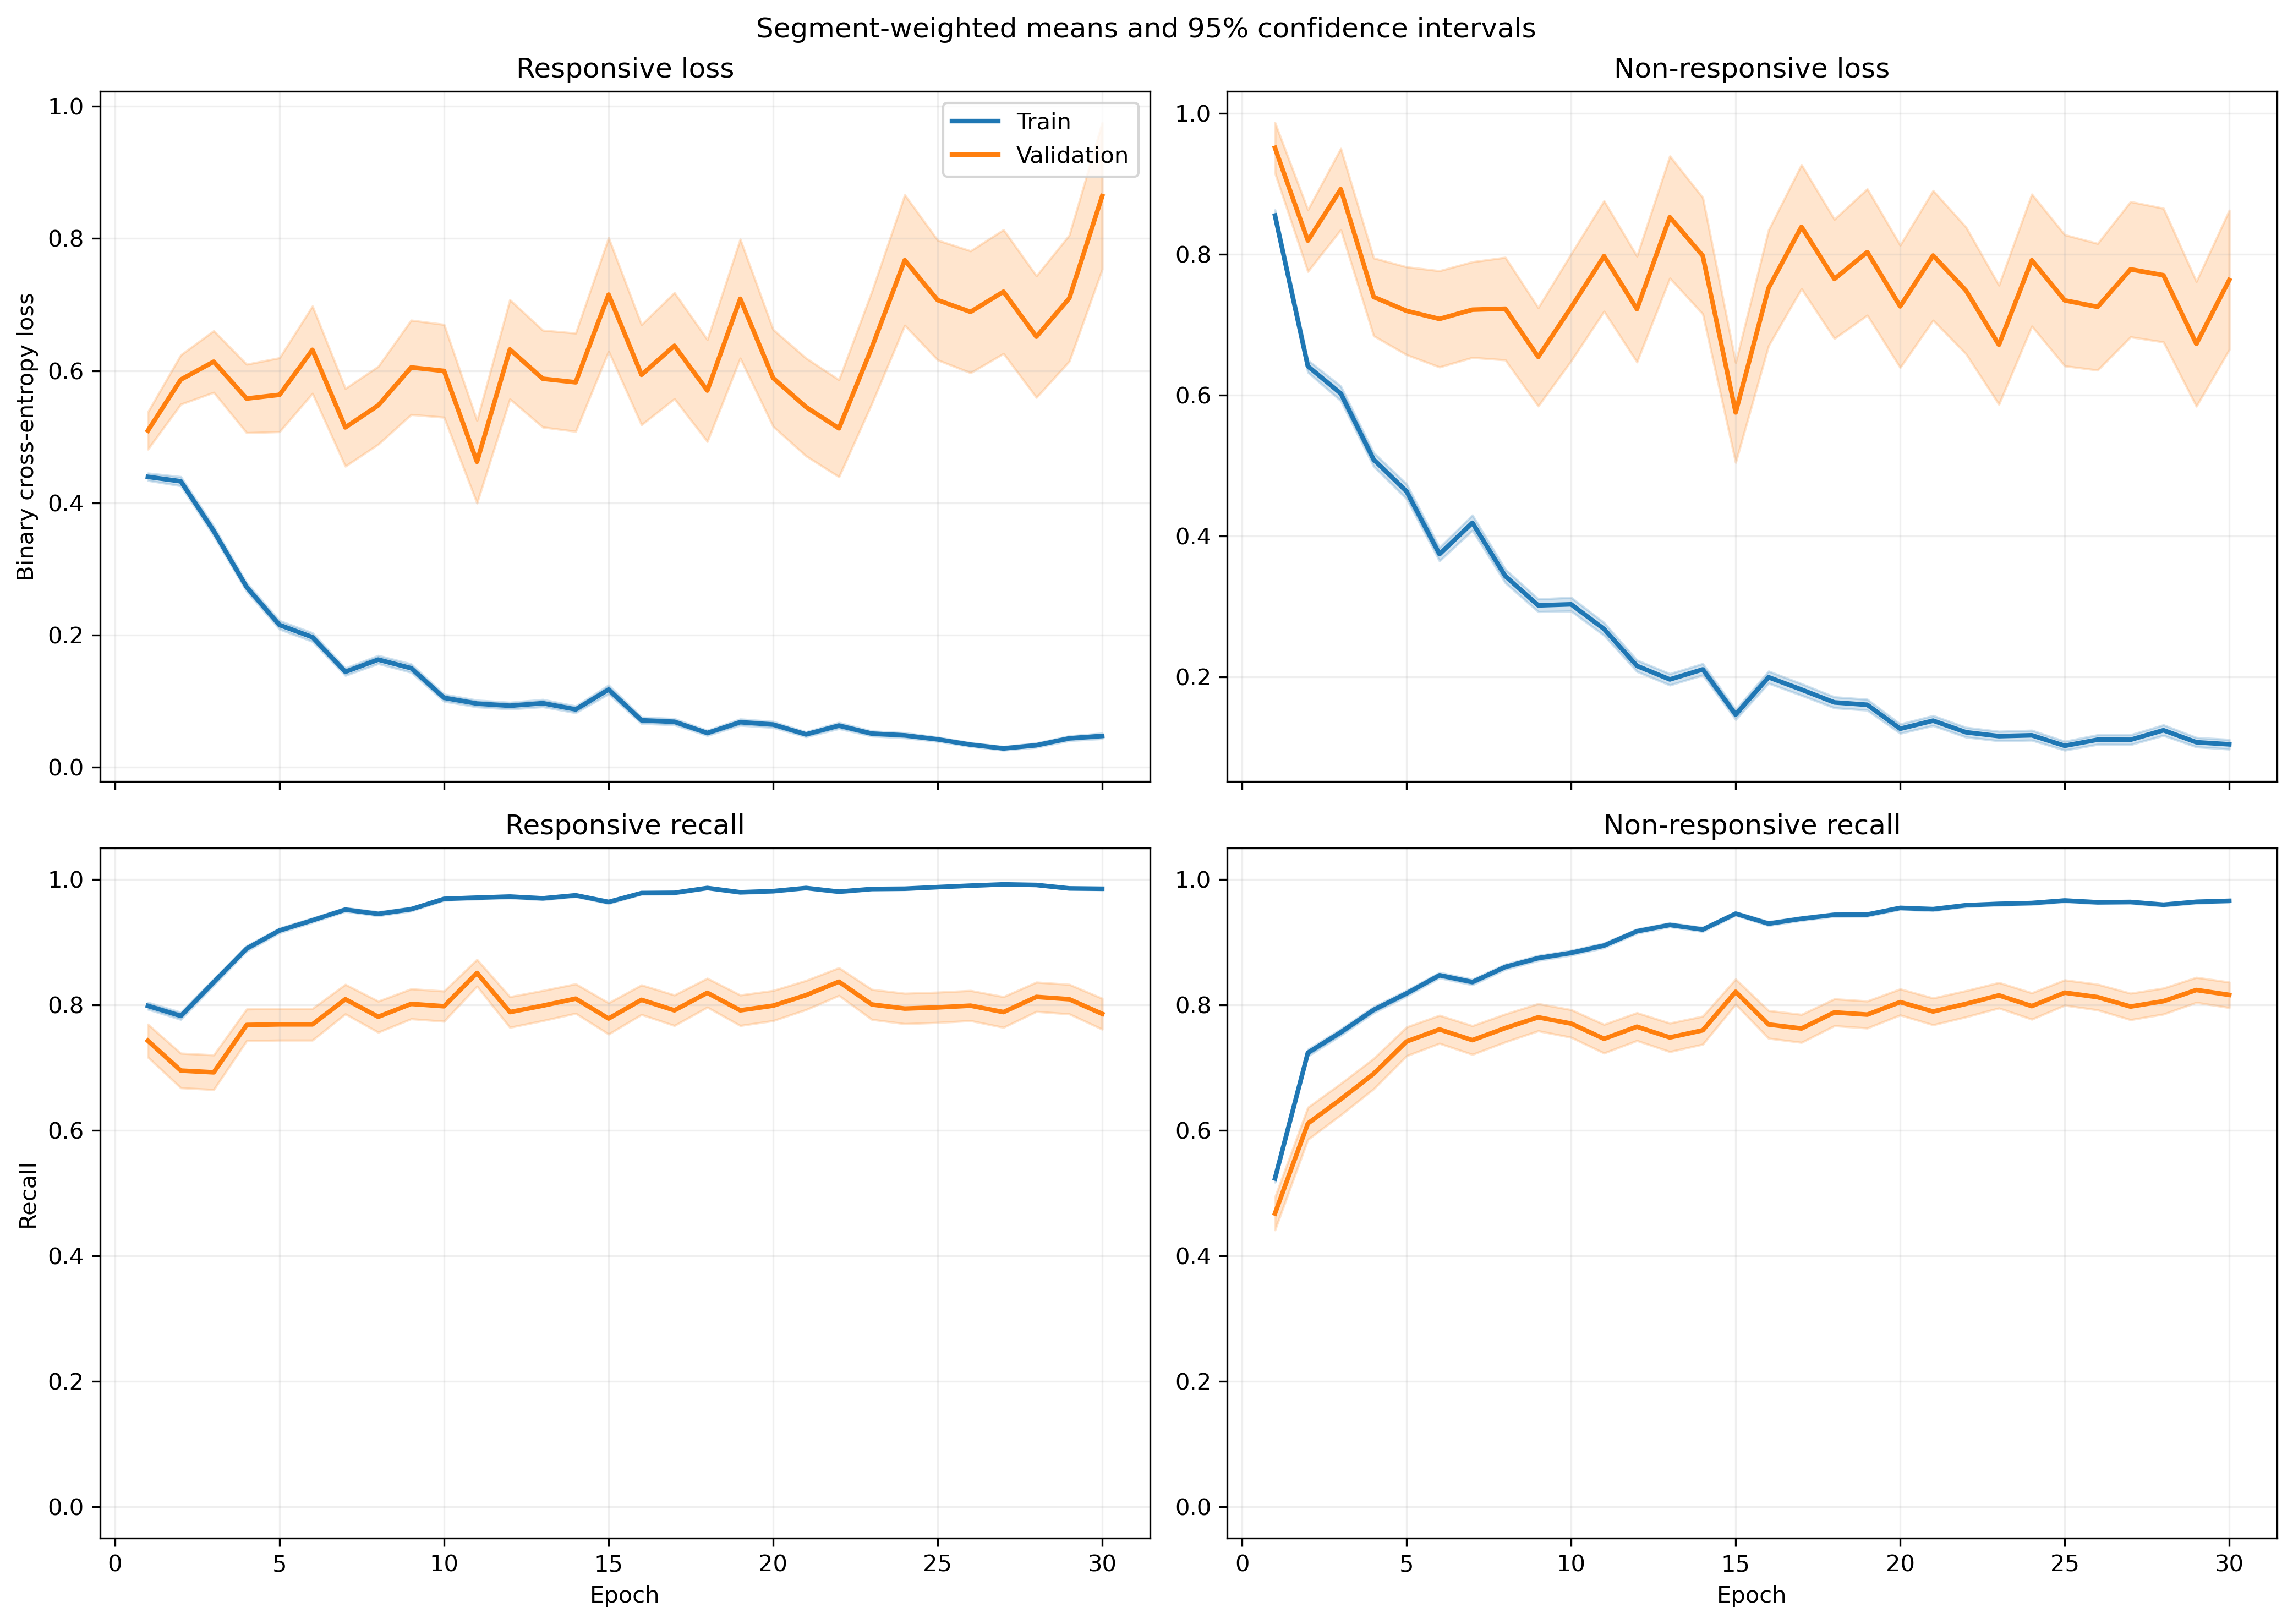

Values plotted in this chart, from the file beside it:
fold, epoch, split, r_loss, r_loss_count, r_loss_sum, r_loss_sum_sq, r_recall, r_recall_count, r_recall_sum, r_recall_sum_sq, nr_loss, nr_loss_count, nr_loss_sum, nr_loss_sum_sq, nr_recall, nr_recall_count, nr_recall_sum, nr_recall_sum_sq
1, 1, train, 0.4646, 1063, 493.9, 388.8, 0.7789, 1063, 828.0, 828.0, 0.8142, 1401, 1141, 1453, 0.5418, 1401, 759.0, 759.0
1, 1, validation, 0.1643, 10, 1.643, 0.3464, 1.0, 10, 10.0, 10.0, , 0, 0.0, 0.0, , 0, 0.0, 0.0
1, 2, train, 0.3804, 1063, 404.3, 415.1, 0.8081, 1063, 859.0, 859.0, 0.6885, 1401, 964.6, 1624, 0.7116, 1401, 997.0, 997.0
1, 2, validation, 0.09891, 10, 0.9891, 0.1341, 1.0, 10, 10.0, 10.0, , 0, 0.0, 0.0, , 0, 0.0, 0.0
1, 3, train, 0.2957, 1063, 314.3, 334.7, 0.8881, 1063, 944.0, 944.0, 0.5313, 1401, 744.4, 1306, 0.7766, 1401, 1088, 1088
1, 3, validation, 0.05551, 10, 0.5551, 0.04091, 1.0, 10, 10.0, 10.0, , 0, 0.0, 0.0, , 0, 0.0, 0.0
1, 4, train, 0.2618, 1063, 278.3, 312, 0.8975, 1063, 954.0, 954.0, 0.4375, 1401, 613, 1126, 0.8373, 1401, 1173, 1173
1, 4, validation, 0.03866, 10, 0.3866, 0.03541, 1.0, 10, 10.0, 10.0, , 0, 0.0, 0.0, , 0, 0.0, 0.0
1, 5, train, 0.1856, 1063, 197.3, 177.4, 0.9379, 1063, 997.0, 997.0, 0.4564, 1401, 639.3, 1201, 0.8116, 1401, 1137, 1137
1, 5, validation, 0.03502, 10, 0.3502, 0.02671, 1.0, 10, 10.0, 10.0, , 0, 0.0, 0.0, , 0, 0.0, 0.0
1, 6, train, 0.1466, 1063, 155.8, 136.4, 0.9595, 1063, 1020, 1020, 0.3561, 1401, 498.8, 953.6, 0.8465, 1401, 1186, 1186
1, 6, validation, 0.03275, 10, 0.3275, 0.01911, 1.0, 10, 10.0, 10.0, , 0, 0.0, 0.0, , 0, 0.0, 0.0
1, 7, train, 0.183, 1063, 194.5, 338.6, 0.9332, 1063, 992.0, 992.0, 0.3009, 1401, 421.5, 1013, 0.8801, 1401, 1233, 1233
1, 7, validation, 0.01339, 10, 0.1339, 0.003286, 1.0, 10, 10.0, 10.0, , 0, 0.0, 0.0, , 0, 0.0, 0.0
1, 8, train, 0.08938, 1063, 95.01, 93.67, 0.9774, 1063, 1039, 1039, 0.4017, 1401, 562.8, 1344, 0.8258, 1401, 1157, 1157
1, 8, validation, 0.01009, 10, 0.1009, 0.001673, 1.0, 10, 10.0, 10.0, , 0, 0.0, 0.0, , 0, 0.0, 0.0
1, 9, train, 0.08524, 1063, 90.61, 96.19, 0.9802, 1063, 1042, 1042, 0.2925, 1401, 409.8, 877, 0.8772, 1401, 1229, 1229
1, 9, validation, 0.00988, 10, 0.0988, 0.001883, 1.0, 10, 10.0, 10.0, , 0, 0.0, 0.0, , 0, 0.0, 0.0
1, 10, train, 0.1853, 1063, 197, 487.1, 0.9407, 1063, 1000, 1000, 0.2281, 1401, 319.6, 863.1, 0.9208, 1401, 1290, 1290
1, 10, validation, 0.00869, 10, 0.0869, 0.002924, 1.0, 10, 10.0, 10.0, , 0, 0.0, 0.0, , 0, 0.0, 0.0
1, 11, train, 0.1378, 1063, 146.5, 230.5, 0.953, 1063, 1013, 1013, 0.1856, 1401, 260, 555, 0.9265, 1401, 1298, 1298
1, 11, validation, 0.01035, 10, 0.1035, 0.001817, 1.0, 10, 10.0, 10.0, , 0, 0.0, 0.0, , 0, 0.0, 0.0
1, 12, train, 0.08418, 1063, 89.48, 132.3, 0.9737, 1063, 1035, 1035, 0.2656, 1401, 372.1, 1104, 0.9101, 1401, 1275, 1275
1, 12, validation, 0.006251, 10, 0.06251, 0.001234, 1.0, 10, 10.0, 10.0, , 0, 0.0, 0.0, , 0, 0.0, 0.0
1, 13, train, 0.0914, 1063, 97.16, 126.9, 0.9793, 1063, 1041, 1041, 0.1837, 1401, 257.4, 607, 0.9272, 1401, 1299, 1299
1, 13, validation, 0.009551, 10, 0.09551, 0.003929, 1.0, 10, 10.0, 10.0, , 0, 0.0, 0.0, , 0, 0.0, 0.0
1, 14, train, 0.06653, 1063, 70.72, 90.28, 0.9821, 1063, 1044, 1044, 0.16, 1401, 224.2, 484.6, 0.9386, 1401, 1315, 1315
1, 14, validation, 0.003269, 10, 0.03269, 0.0001579, 1.0, 10, 10.0, 10.0, , 0, 0.0, 0.0, , 0, 0.0, 0.0
1, 15, train, 0.08525, 1063, 90.62, 246.9, 0.9774, 1063, 1039, 1039, 0.1676, 1401, 234.8, 685.9, 0.9422, 1401, 1320, 1320
1, 15, validation, 0.002453, 10, 0.02453, 9.945549595613556e-05, 1.0, 10, 10.0, 10.0, , 0, 0.0, 0.0, , 0, 0.0, 0.0
1, 16, train, 0.03569, 1063, 37.94, 63.44, 0.9906, 1063, 1053, 1053, 0.2547, 1401, 356.8, 1129, 0.9158, 1401, 1283, 1283
1, 16, validation, 0.001597, 10, 0.01597, 4.040690350848308e-05, 1.0, 10, 10.0, 10.0, , 0, 0.0, 0.0, , 0, 0.0, 0.0
1, 17, train, 0.06189, 1063, 65.79, 104, 0.9802, 1063, 1042, 1042, 0.2283, 1401, 319.9, 943.3, 0.9186, 1401, 1287, 1287
1, 17, validation, 0.002727, 10, 0.02727, 0.0001524, 1.0, 10, 10.0, 10.0, , 0, 0.0, 0.0, , 0, 0.0, 0.0
1, 18, train, 0.06843, 1063, 72.75, 109, 0.9821, 1063, 1044, 1044, 0.09585, 1401, 134.3, 338.6, 0.9665, 1401, 1354, 1354
1, 18, validation, 0.003129, 10, 0.03129, 0.0002879, 1.0, 10, 10.0, 10.0, , 0, 0.0, 0.0, , 0, 0.0, 0.0
1, 19, train, 0.06218, 1063, 66.09, 94.82, 0.9802, 1063, 1042, 1042, 0.1668, 1401, 233.7, 633.9, 0.9429, 1401, 1321, 1321
1, 19, validation, 0.004197, 10, 0.04197, 0.0006908, 1.0, 10, 10.0, 10.0, , 0, 0.0, 0.0, , 0, 0.0, 0.0
1, 20, train, 0.03384, 1063, 35.97, 30.96, 0.9925, 1063, 1055, 1055, 0.1576, 1401, 220.7, 485, 0.9429, 1401, 1321, 1321
1, 20, validation, 0.001895, 10, 0.01895, 4.4563496430782834e-05, 1.0, 10, 10.0, 10.0, , 0, 0.0, 0.0, , 0, 0.0, 0.0
1, 21, train, 0.06084, 1063, 64.67, 77.74, 0.9831, 1063, 1045, 1045, 0.1165, 1401, 163.2, 418.7, 0.9607, 1401, 1346, 1346
1, 21, validation, 0.002322, 10, 0.02322, 8.139076771840337e-05, 1.0, 10, 10.0, 10.0, , 0, 0.0, 0.0, , 0, 0.0, 0.0
1, 22, train, 0.1116, 1063, 118.6, 243.6, 0.9605, 1063, 1021, 1021, 0.1268, 1401, 177.7, 552.3, 0.9565, 1401, 1340, 1340
1, 22, validation, 0.002878, 10, 0.02878, 0.0002903, 1.0, 10, 10.0, 10.0, , 0, 0.0, 0.0, , 0, 0.0, 0.0
1, 23, train, 0.06198, 1063, 65.89, 44.84, 0.984, 1063, 1046, 1046, 0.2325, 1401, 325.8, 750.7, 0.9193, 1401, 1288, 1288
1, 23, validation, 0.007302, 10, 0.07302, 0.003108, 1.0, 10, 10.0, 10.0, , 0, 0.0, 0.0, , 0, 0.0, 0.0
1, 24, train, 0.03921, 1063, 41.68, 38.64, 0.9906, 1063, 1053, 1053, 0.09106, 1401, 127.6, 317.5, 0.9693, 1401, 1358, 1358
1, 24, validation, 0.002059, 10, 0.02059, 0.0001065, 1.0, 10, 10.0, 10.0, , 0, 0.0, 0.0, , 0, 0.0, 0.0
1, 25, train, 0.03631, 1063, 38.6, 27.94, 0.9887, 1063, 1051, 1051, 0.07906, 1401, 110.8, 220, 0.9772, 1401, 1369, 1369
1, 25, validation, 0.002177, 10, 0.02177, 7.363890608758084e-05, 1.0, 10, 10.0, 10.0, , 0, 0.0, 0.0, , 0, 0.0, 0.0
1, 26, train, 0.02387, 1063, 25.37, 24.86, 0.9953, 1063, 1058, 1058, 0.1233, 1401, 172.8, 477.6, 0.96, 1401, 1345, 1345
1, 26, validation, 0.0008082, 10, 0.008082, 8.988595936898491e-06, 1.0, 10, 10.0, 10.0, , 0, 0.0, 0.0, , 0, 0.0, 0.0
1, 27, train, 0.02547, 1063, 27.08, 25.09, 0.9934, 1063, 1056, 1056, 0.0876, 1401, 122.7, 337.8, 0.9686, 1401, 1357, 1357
1, 27, validation, 0.001027, 10, 0.01027, 1.543603184472886e-05, 1.0, 10, 10.0, 10.0, , 0, 0.0, 0.0, , 0, 0.0, 0.0
1, 28, train, 0.02733, 1063, 29.05, 70.36, 0.9944, 1063, 1057, 1057, 0.2474, 1401, 346.6, 1245, 0.9179, 1401, 1286, 1286
1, 28, validation, 0.0007404, 10, 0.007404, 9.836763865678222e-06, 1.0, 10, 10.0, 10.0, , 0, 0.0, 0.0, , 0, 0.0, 0.0
1, 29, train, 0.04704, 1063, 50.01, 64.76, 0.9831, 1063, 1045, 1045, 0.07605, 1401, 106.5, 287.8, 0.9736, 1401, 1364, 1364
1, 29, validation, 0.001278, 10, 0.01278, 2.5021801548064104e-05, 1.0, 10, 10.0, 10.0, , 0, 0.0, 0.0, , 0, 0.0, 0.0
1, 30, train, 0.02845, 1063, 30.24, 26.52, 0.9944, 1063, 1057, 1057, 0.1551, 1401, 217.3, 570.8, 0.9472, 1401, 1327, 1327
1, 30, validation, 0.001161, 10, 0.01161, 3.2038299195846776e-05, 1.0, 10, 10.0, 10.0, , 0, 0.0, 0.0, , 0, 0.0, 0.0
... 1,140 more rows
